Photos from the image-classification dataset "dataset-daun-sirih-dan-belimbing" in the GitHub repository krisnawyu/dataset-daun-sirih-dan-belimbing. Its 2 classes are: daun blimbing wuluh, daun sirih.

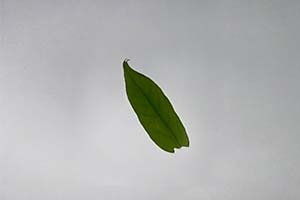
Label: daun blimbing wuluh

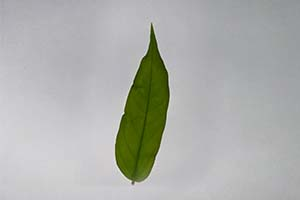
Label: daun blimbing wuluh

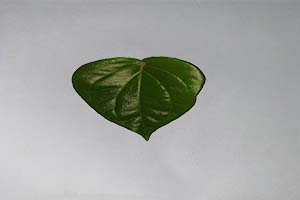
Label: daun sirih

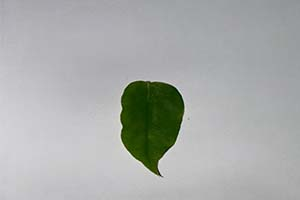
Label: daun blimbing wuluh

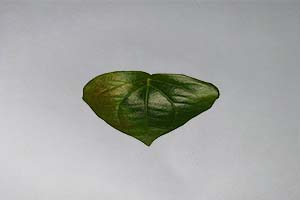
Label: daun sirih

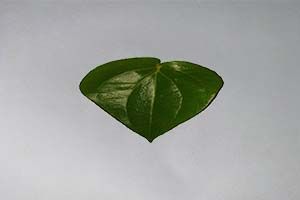
Label: daun sirih
